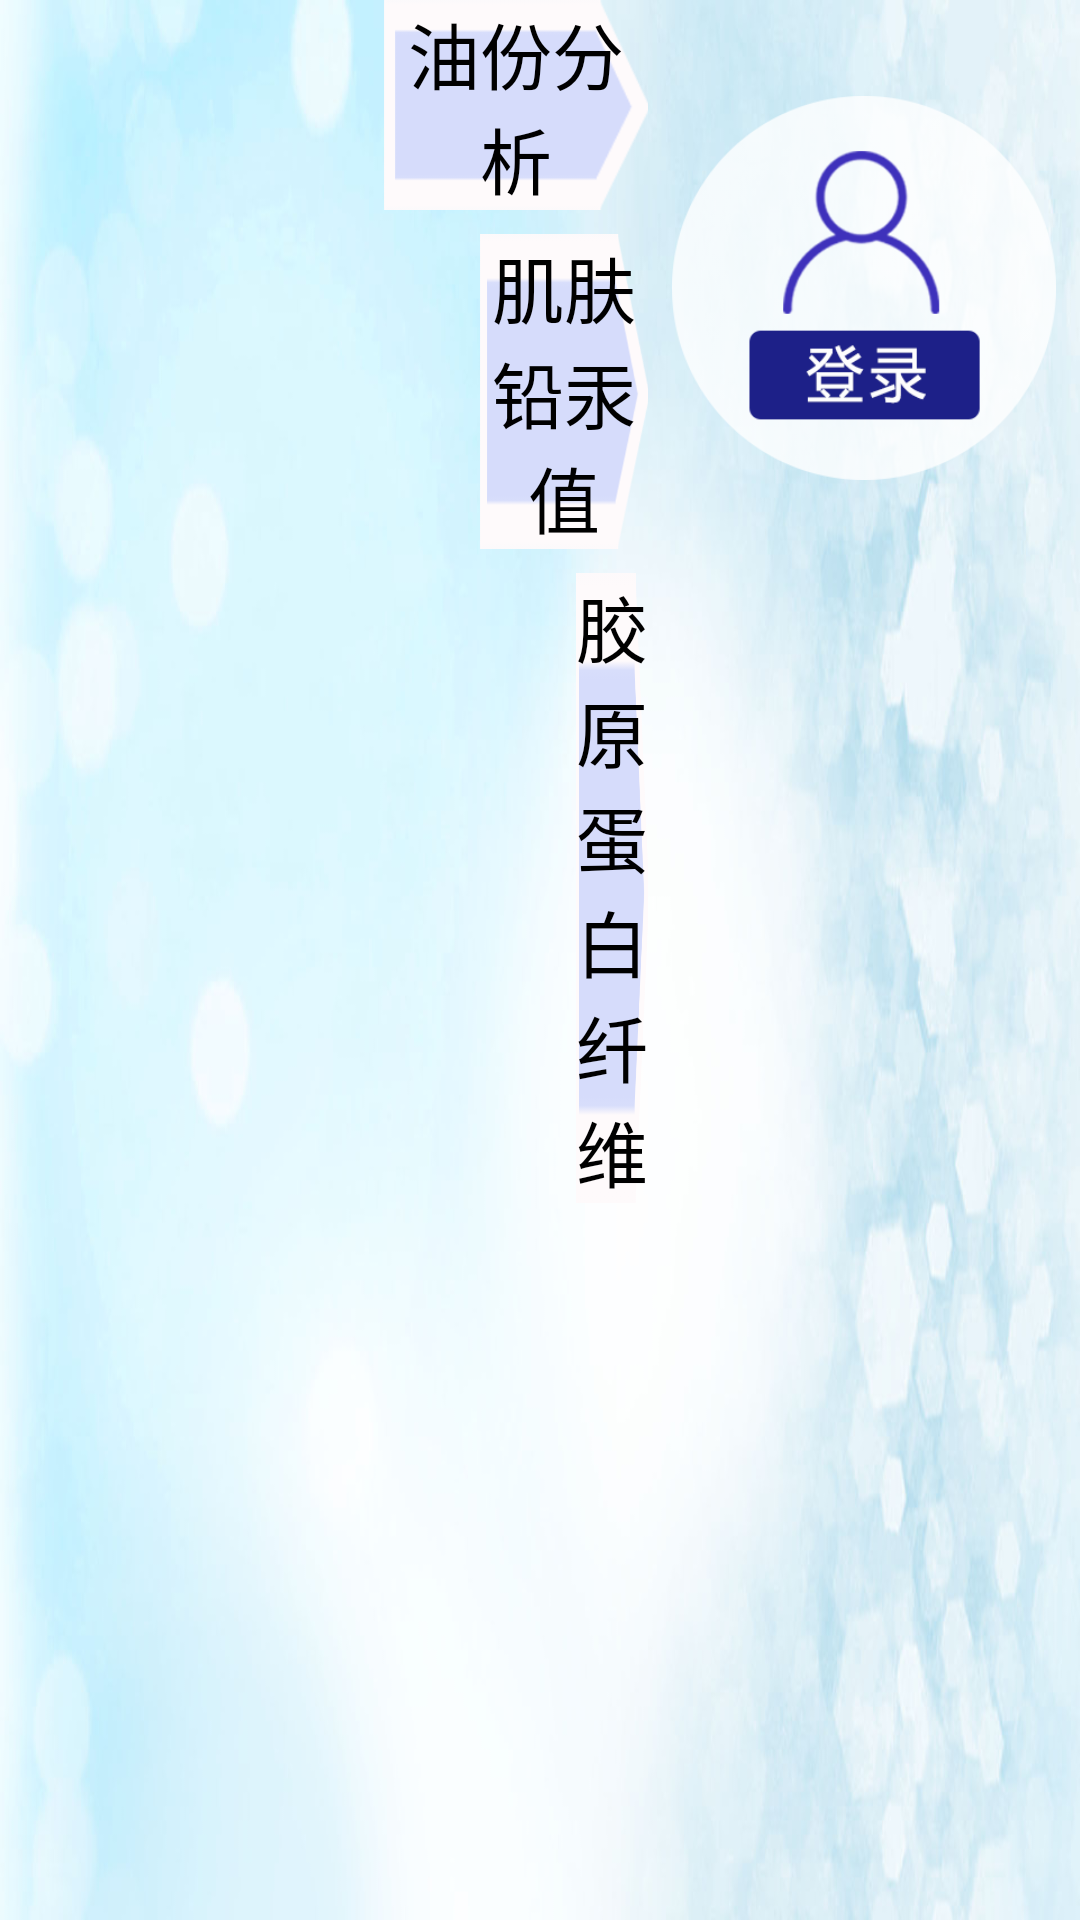

Layout XML and referenced resources for this Android screen:
<!-- AndroidManifest.xml: application theme AppTheme.NoActionBar -->
<!-- res/layout/activity_main.xml -->
<?xml version="1.0" encoding="utf-8"?>
<LinearLayout xmlns:android="http://schemas.android.com/apk/res/android"
    xmlns:app="http://schemas.android.com/apk/res-auto"
    xmlns:tools="http://schemas.android.com/tools"
    android:layout_width="match_parent"
    android:layout_height="match_parent"
    android:orientation="horizontal"
    android:background="@mipmap/img_background"
    tools:context="skinapp.luca.com.ui.MainActivity">

        <LinearLayout
            android:layout_width="0dp"
            android:layout_height="match_parent"
            android:paddingLeft="128dp"
            android:paddingRight="@dimen/horizontal_margin"
            android:layout_weight="0.6"
            android:gravity="center_vertical"
            android:orientation="vertical">

                <Button
                    android:id="@+id/btn_analyze_oil"
                    android:layout_width="wrap_content"
                    android:layout_height="wrap_content"
                    android:textColor="@color/colorBlack"
                    android:background="@mipmap/img_ana_btn"
                    android:textSize="24sp"
                    android:text="油份分析"/>

                <Button
                    android:id="@+id/btn_analyze_muscle"
                    android:layout_width="wrap_content"
                    android:layout_height="wrap_content"
                    android:layout_marginTop="8dp"
                    android:layout_marginLeft="32dp"
                    android:textColor="@color/colorBlack"
                    android:background="@mipmap/img_ana_btn"
                    android:textSize="24sp"
                    android:text="肌肤铅汞值"/>

                <Button
                    android:id="@+id/btn_analyze_fiber"
                    android:layout_width="wrap_content"
                    android:layout_height="wrap_content"
                    android:layout_marginTop="8dp"
                    android:layout_marginLeft="64dp"
                    android:textColor="@color/colorBlack"
                    android:background="@mipmap/img_ana_btn"
                    android:textSize="24sp"
                    android:text="胶原蛋白纤维"/>

                <Button
                    android:id="@+id/btn_analyze_flex"
                    android:layout_width="wrap_content"
                    android:layout_height="wrap_content"
                    android:layout_marginTop="8dp"
                    android:layout_marginLeft="96dp"
                    android:textColor="@color/colorBlack"
                    android:background="@mipmap/img_ana_btn"
                    android:textSize="24sp"
                    android:text="肌肤弹性"/>

                <Button
                    android:id="@+id/btn_analyze_hairhole"
                    android:layout_width="wrap_content"
                    android:layout_height="wrap_content"
                    android:layout_marginTop="8dp"
                    android:textColor="@color/colorBlack"
                    android:background="@mipmap/img_ana_btn"
                    android:textSize="8dp"
                    android:visibility="gone"
                    android:text="毛孔状况"/>

                <Button
                    android:id="@+id/btn_analyze_zit"
                    android:layout_width="wrap_content"
                    android:layout_height="wrap_content"
                    android:layout_marginTop="8dp"
                    android:textColor="@color/colorBlack"
                    android:background="@mipmap/img_ana_btn"
                    android:textSize="24sp"
                    android:visibility="gone"
                    android:text="痤疮状况"/>

                <Button
                    android:id="@+id/btn_analyze_action"
                    android:layout_width="wrap_content"
                    android:layout_height="wrap_content"
                    android:layout_marginTop="8dp"
                    android:textColor="@color/colorBlack"
                    android:background="@mipmap/img_ana_btn"
                    android:textSize="24sp"
                    android:visibility="gone"
                    android:text="肌肤敏感度"/>

                <Button
                    android:id="@+id/btn_analyze_water"
                    android:layout_width="wrap_content"
                    android:layout_height="wrap_content"
                    android:layout_marginTop="8dp"
                    android:layout_marginLeft="128dp"
                    android:textColor="@color/colorBlack"
                    android:background="@mipmap/img_ana_btn"
                    android:textSize="24sp"
                    android:text="水分含量"/>

        </LinearLayout>

    <LinearLayout
        android:layout_width="0dp"
        android:layout_height="match_parent"
        android:layout_weight="0.4"
        android:orientation="vertical">
        <LinearLayout
            android:layout_width="match_parent"
            android:layout_height="0dp"
            android:orientation="horizontal"
            android:layout_weight="0.3">

            <RelativeLayout
                android:layout_width="match_parent"
                android:layout_height="match_parent">

                <ImageButton
                    android:id="@+id/img_btn_login"
                    android:layout_width="128dp"
                    android:layout_height="128dp"
                    android:layout_marginTop="32dp"
                    android:layout_centerHorizontal="true"
                    android:layout_centerVertical="true"
                    android:background="@mipmap/img_login_btn"/>

                <Button
                    android:id="@+id/btn_login"
                    android:layout_width="128dp"
                    android:layout_height="128dp"
                    android:layout_marginTop="32dp"
                    android:background="@drawable/login_button"
                    android:textSize="24sp"
                    android:visibility="gone"
                    android:textColor="@color/colorWhite"
                    android:layout_centerHorizontal="true"
                    android:layout_centerVertical="true" />

                <de.hdodenhof.circleimageview.CircleImageView
                    xmlns:app="http://schemas.android.com/apk/res-auto"
                    android:id="@+id/iv_photo"
                    android:layout_width="128dp"
                    android:layout_height="128dp"
                    android:layout_centerHorizontal="true"
                    android:layout_centerVertical="true"
                    android:visibility="gone"
                    app:civ_border_width="2dp"
                    app:civ_border_color="@color/colorBlack"/>

                <TextView
                    android:id="@+id/tv_openid"
                    android:layout_width="wrap_content"
                    android:layout_height="wrap_content"
                    android:visibility="gone"
                    android:textStyle="bold"
                    android:layout_below="@id/btn_login"
                    android:layout_centerHorizontal="true"
                    android:layout_alignParentBottom="true"/>
            </RelativeLayout>


        </LinearLayout>

        <LinearLayout
            android:id="@+id/main_layout"
            android:layout_width="match_parent"
            android:layout_height="0dp"
            android:layout_weight="0.7"
            android:orientation="vertical">

            <LinearLayout
                android:id="@+id/info_layout"
                android:layout_width="match_parent"
                android:layout_height="match_parent"
                android:visibility="gone"
                android:orientation="vertical">
                <TextView
                    android:id="@+id/tv_user_info"
                    android:layout_width="wrap_content"
                    android:layout_height="wrap_content"
                    android:layout_gravity="center_horizontal"
                    android:text="男       35岁"
                    android:visibility="gone"
                    android:textColor="@color/colorBlack"/>

                <LinearLayout
                    android:layout_width="match_parent"
                    android:layout_height="wrap_content"
                    android:layout_marginTop="16dp"
                    android:gravity="center_horizontal"
                    android:orientation="horizontal">

                    <TextView
                        android:id="@+id/btn_review"
                        android:layout_width="wrap_content"
                        android:layout_height="wrap_content"
                        android:textColor="@color/colorBlack"
                        android:text="查看历史"
                        android:layout_marginRight="8dp"
                        android:textStyle="bold"/>

                    <TextView
                        android:id="@+id/btn_chart"
                        android:layout_width="wrap_content"
                        android:layout_height="wrap_content"
                        android:textColor="@color/colorBlack"
                        android:visibility="gone"
                        android:layout_marginLeft="8dp"
                        android:text="查看图表"/>

                </LinearLayout>

                <ImageView
                    android:layout_width="match_parent"
                    android:layout_height="5dp"
                    android:src="@drawable/dotted"
                    android:layout_marginLeft="32dp"
                    android:layout_marginRight="32dp"
                    android:layerType="software" />

                <android.support.v7.widget.RecyclerView
                    android:id="@+id/review_list"
                    android:layout_width="match_parent"
                    android:layout_height="match_parent"
                    android:layout_gravity="center_horizontal"
                    android:paddingRight="16dp"
                    android:paddingLeft="16dp"
                    app:layoutManager="LinearLayoutManager"
                    tools:listitem="@layout/adapter_history"/>

                <RelativeLayout
                    android:id="@+id/chart_layout"
                    android:layout_width="match_parent"
                    android:layout_height="match_parent"
                    android:visibility="gone">
                    <lecho.lib.hellocharts.view.LineChartView
                        android:id="@+id/chart"
                        android:layout_width="320dp"
                        android:layout_height="240dp"
                        android:background="@color/colorWhite"
                        android:visibility="gone"
                        android:layout_centerInParent="true"/>
                </RelativeLayout>
            </LinearLayout>

        </LinearLayout>

        <LinearLayout
            android:id="@+id/user_list_layout"
            android:layout_width="match_parent"
            android:layout_height="0dp"
            android:layout_weight="0.7"
            android:orientation="vertical"
            android:visibility="gone">

            <ListView
                android:layout_width="wrap_content"
                android:layout_height="match_parent"
                android:entries="@array/sample_user"
                android:layout_gravity="center_horizontal"></ListView>

        </LinearLayout>

    </LinearLayout>

</LinearLayout>
<!-- res/layout/adapter_history.xml (included above) -->
<?xml version="1.0" encoding="utf-8"?>
<LinearLayout xmlns:android="http://schemas.android.com/apk/res/android"
    android:id="@+id/total_layout"
    android:layout_width="match_parent"
    android:layout_height="wrap_content"
    android:orientation="horizontal"
    android:paddingLeft="32dp"
    android:paddingRight="32dp"
    android:paddingTop="16dp"
    android:paddingBottom="16dp">

    <TextView
        android:id="@+id/tv_type"
        android:layout_width="0dp"
        android:layout_height="wrap_content"
        android:layout_weight="0.4"/>

    <TextView
        android:id="@+id/tv_value"
        android:layout_width="0dp"
        android:layout_height="wrap_content"
        android:layout_weight="0.2"/>

    <TextView
        android:id="@+id/tv_date"
        android:layout_width="0dp"
        android:layout_height="wrap_content"
        android:layout_weight="0.4"/>

</LinearLayout>
<!-- resources referenced by this layout -->
<resources>
  <array name="sample_user">
          <item>金先生 男 35岁</item>
          <item>黄女士 女 20岁</item>
          <item>遭先生 男 24岁</item>
      </array>
  <color name="colorBlack">#000000</color>
  <color name="colorWhite">#FFFFFF</color>
  <!-- drawable dotted (drawable) -->
  <?xml version="1.0" encoding="utf-8"?>
  <shape xmlns:android="http://schemas.android.com/apk/res/android"
      android:shape="line">
  
      <stroke
          android:color="@color/colorBlack"
          android:dashWidth="10px"
          android:dashGap="10px"
          android:width="1dp"/>
  </shape>
  <!-- mipmap img_ana_btn: png bitmap (mipmap-mdpi, 16155 bytes) -->
  <!-- mipmap img_background: jpg bitmap (mipmap-hdpi, 70916 bytes) -->
  <!-- mipmap img_login_btn: png bitmap (mipmap-mdpi, 34559 bytes) -->
  <style name="AppTheme.NoActionBar">
          <item name="windowActionBar">false</item>
          <item name="windowNoTitle">true</item>
      </style>
</resources>
